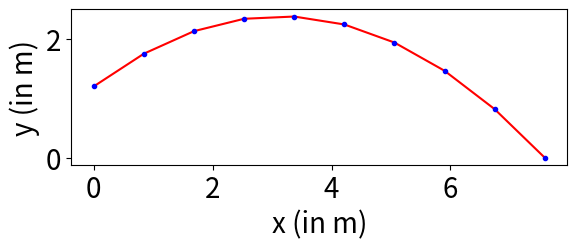

Recreate this plot in Python.
# Script calculating the trajectory of a ball.
#
#   A ball is thrown under an angle and with a specific velocity.
#   We compute the distance that the ball covers before falling
#   down and the time it takes. We don't use numerical solutions
#   but analytical formulas.

# Loading packages for sin, cos, pi, sqrt
from math import sin, cos, pi, sqrt, tan

# Parameters of the trajectory
y0 = 1.20; x0 = 0
v0 = 8
alpha0 = 37 * (pi / 180)  # Angle
g = 9.81

# compute the time that the ball will hit the ground
vy0 = v0 * sin(alpha0)
vx0 = v0 * cos(alpha0)
te = (vy0 + sqrt(vy0**2 + 2*g*y0)) / g

# compute the distance covered by the ball
xe_num = (tan(alpha0) + sqrt(tan(alpha0)**2 + 2*g*y0 / (v0*cos(alpha0))**2))
xe_den = (g / (v0 * cos(alpha0))**2)
xe = xe_num / xe_den

print(f"The ball falls at distance: {xe} m, after {te} s")

# Loading packages for plotting and numeric calculations.
# We should actually put these after the other import
# statement at the top of the file. For clarity I put
# them now here.
import matplotlib
import matplotlib.pyplot as plt
import numpy as np

# Computing x and y coordinates for the trajectory
ts = np.linspace(0, te, 10)
xs = vx0 * ts
ys = y0 + (vy0 * ts) - (g*ts**2)/2

# Plotting the trajectory of the ball
matplotlib.rcParams.update({'font.size': 20})
plt.plot(xs, ys, "-", color="red")
plt.plot(xs, ys, ".", color="blue")
ax = plt.gca()
ax.set_xlabel("x (in m)")
ax.set_ylabel("y (in m)")
ax.set_aspect('equal', 'box')
plt.show()
